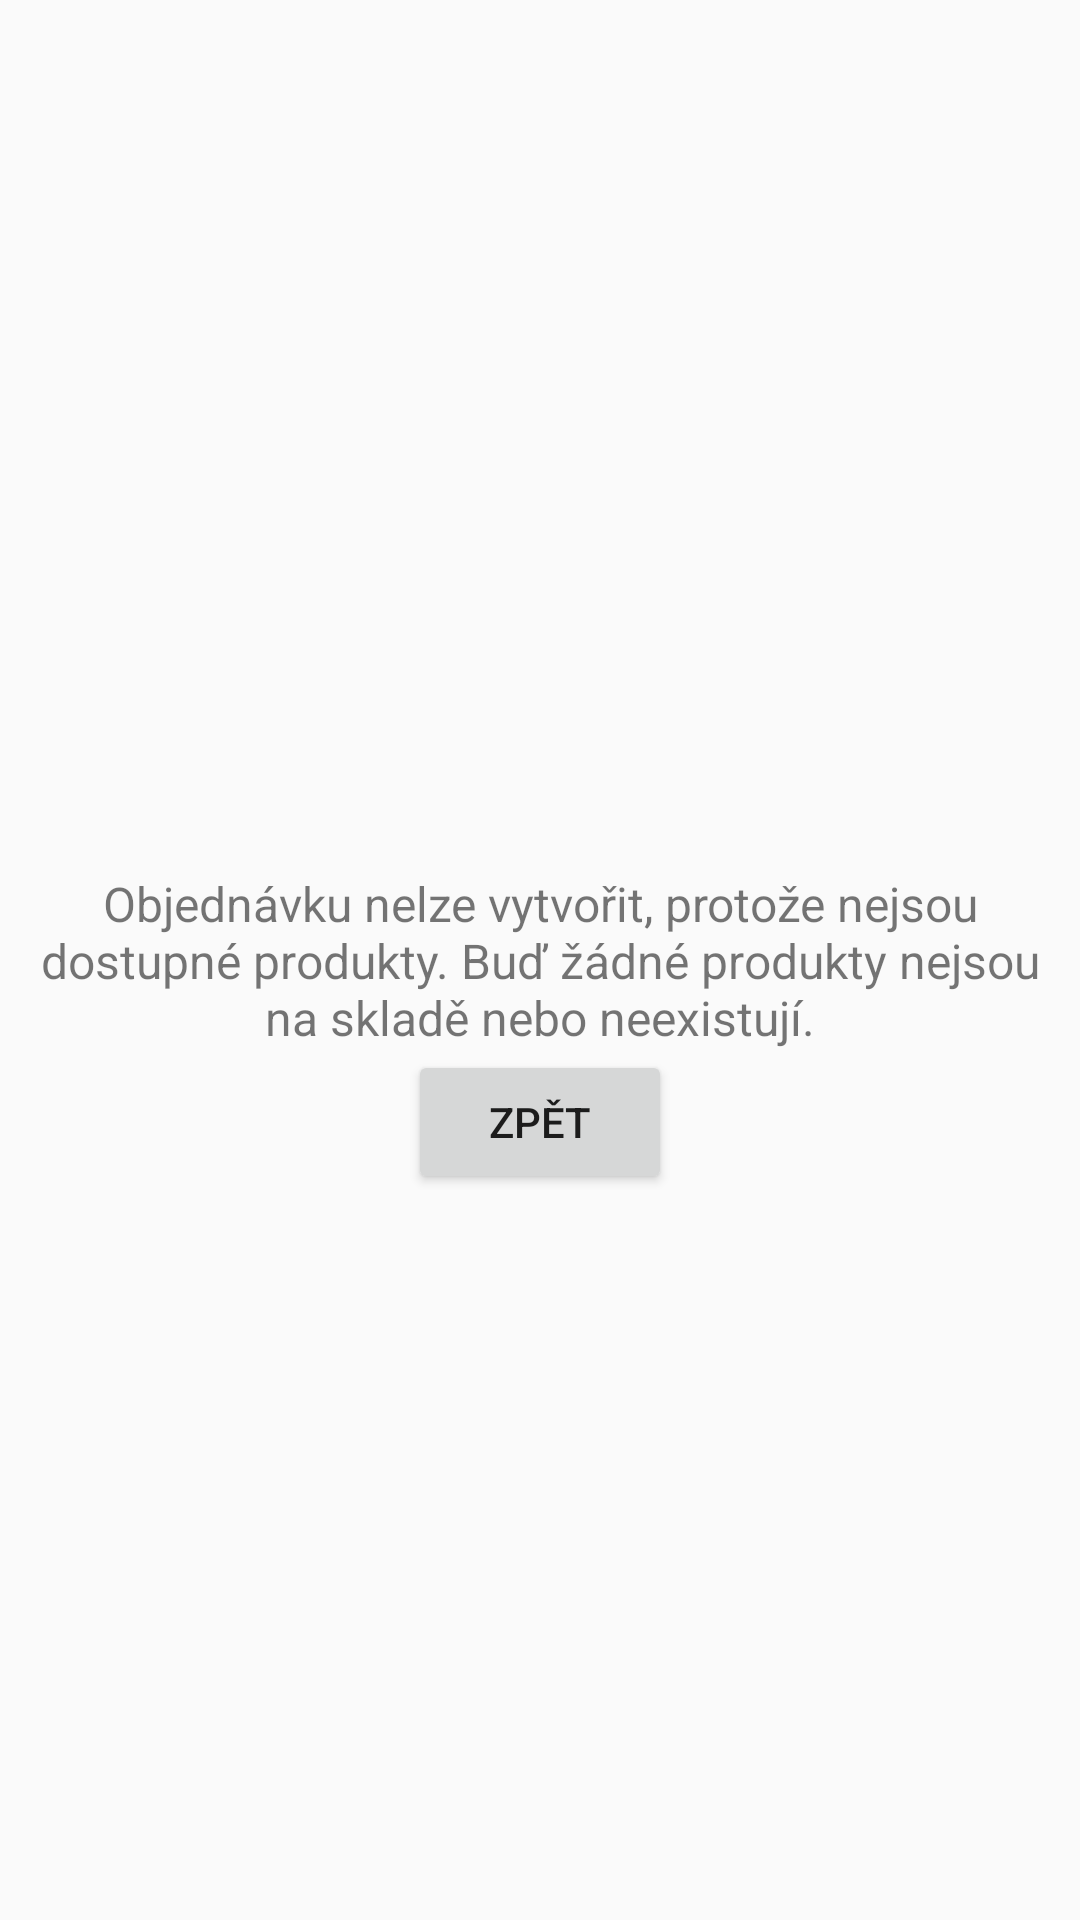

The Android layout XML behind this screen, and the referenced resources:
<!-- AndroidManifest.xml: application theme AppTheme -->
<!-- res/layout/activity_order_creation_impossible.xml -->
<?xml version="1.0" encoding="utf-8"?>
<androidx.constraintlayout.widget.ConstraintLayout xmlns:android="http://schemas.android.com/apk/res/android"
    android:layout_width="match_parent"
    android:layout_height="match_parent"
    xmlns:app="http://schemas.android.com/apk/res-auto">

    <TextView
        android:paddingStart="5dp"
        android:paddingEnd="5dp"
        android:id="@+id/oc_err_text"
        android:layout_width="match_parent"
        android:layout_height="wrap_content"
        android:textSize="16sp"
        android:textAlignment="center"
        android:text="@string/order_creation_impossible"
        app:layout_constraintStart_toStartOf="parent"
        app:layout_constraintEnd_toEndOf="parent"
        app:layout_constraintTop_toTopOf="parent"
        app:layout_constraintBottom_toBottomOf="parent" />
    <Button
        android:id="@+id/oc_err_btn"
        android:text="@string/back"
        android:layout_width="wrap_content"
        android:layout_height="wrap_content"
        app:layout_constraintVertical_bias="0"
        app:layout_constraintStart_toStartOf="parent"
        app:layout_constraintEnd_toEndOf="parent"
        app:layout_constraintTop_toBottomOf="@+id/oc_err_text"
        app:layout_constraintBottom_toBottomOf="parent"
        />

</androidx.constraintlayout.widget.ConstraintLayout>
<!-- resources referenced by this layout -->
<resources>
  <string name="back">Zpět</string>
  <string name="order_creation_impossible">Objednávku nelze vytvořit,
          protože nejsou dostupné produkty. Buď žádné produkty nejsou
          na skladě nebo neexistují.</string>
  <style name="AppTheme" parent="Theme.AppCompat.Light.DarkActionBar">
          
          <item name="colorPrimary">@color/yellow_test</item>
          <item name="colorPrimaryDark">@color/black</item>
          <item name="colorAccent">@color/purple</item>
      </style>
  <color name="yellow_test">#d3d312</color>
  <color name="black">#000000</color>
  <color name="purple">#A020F0</color>
</resources>
